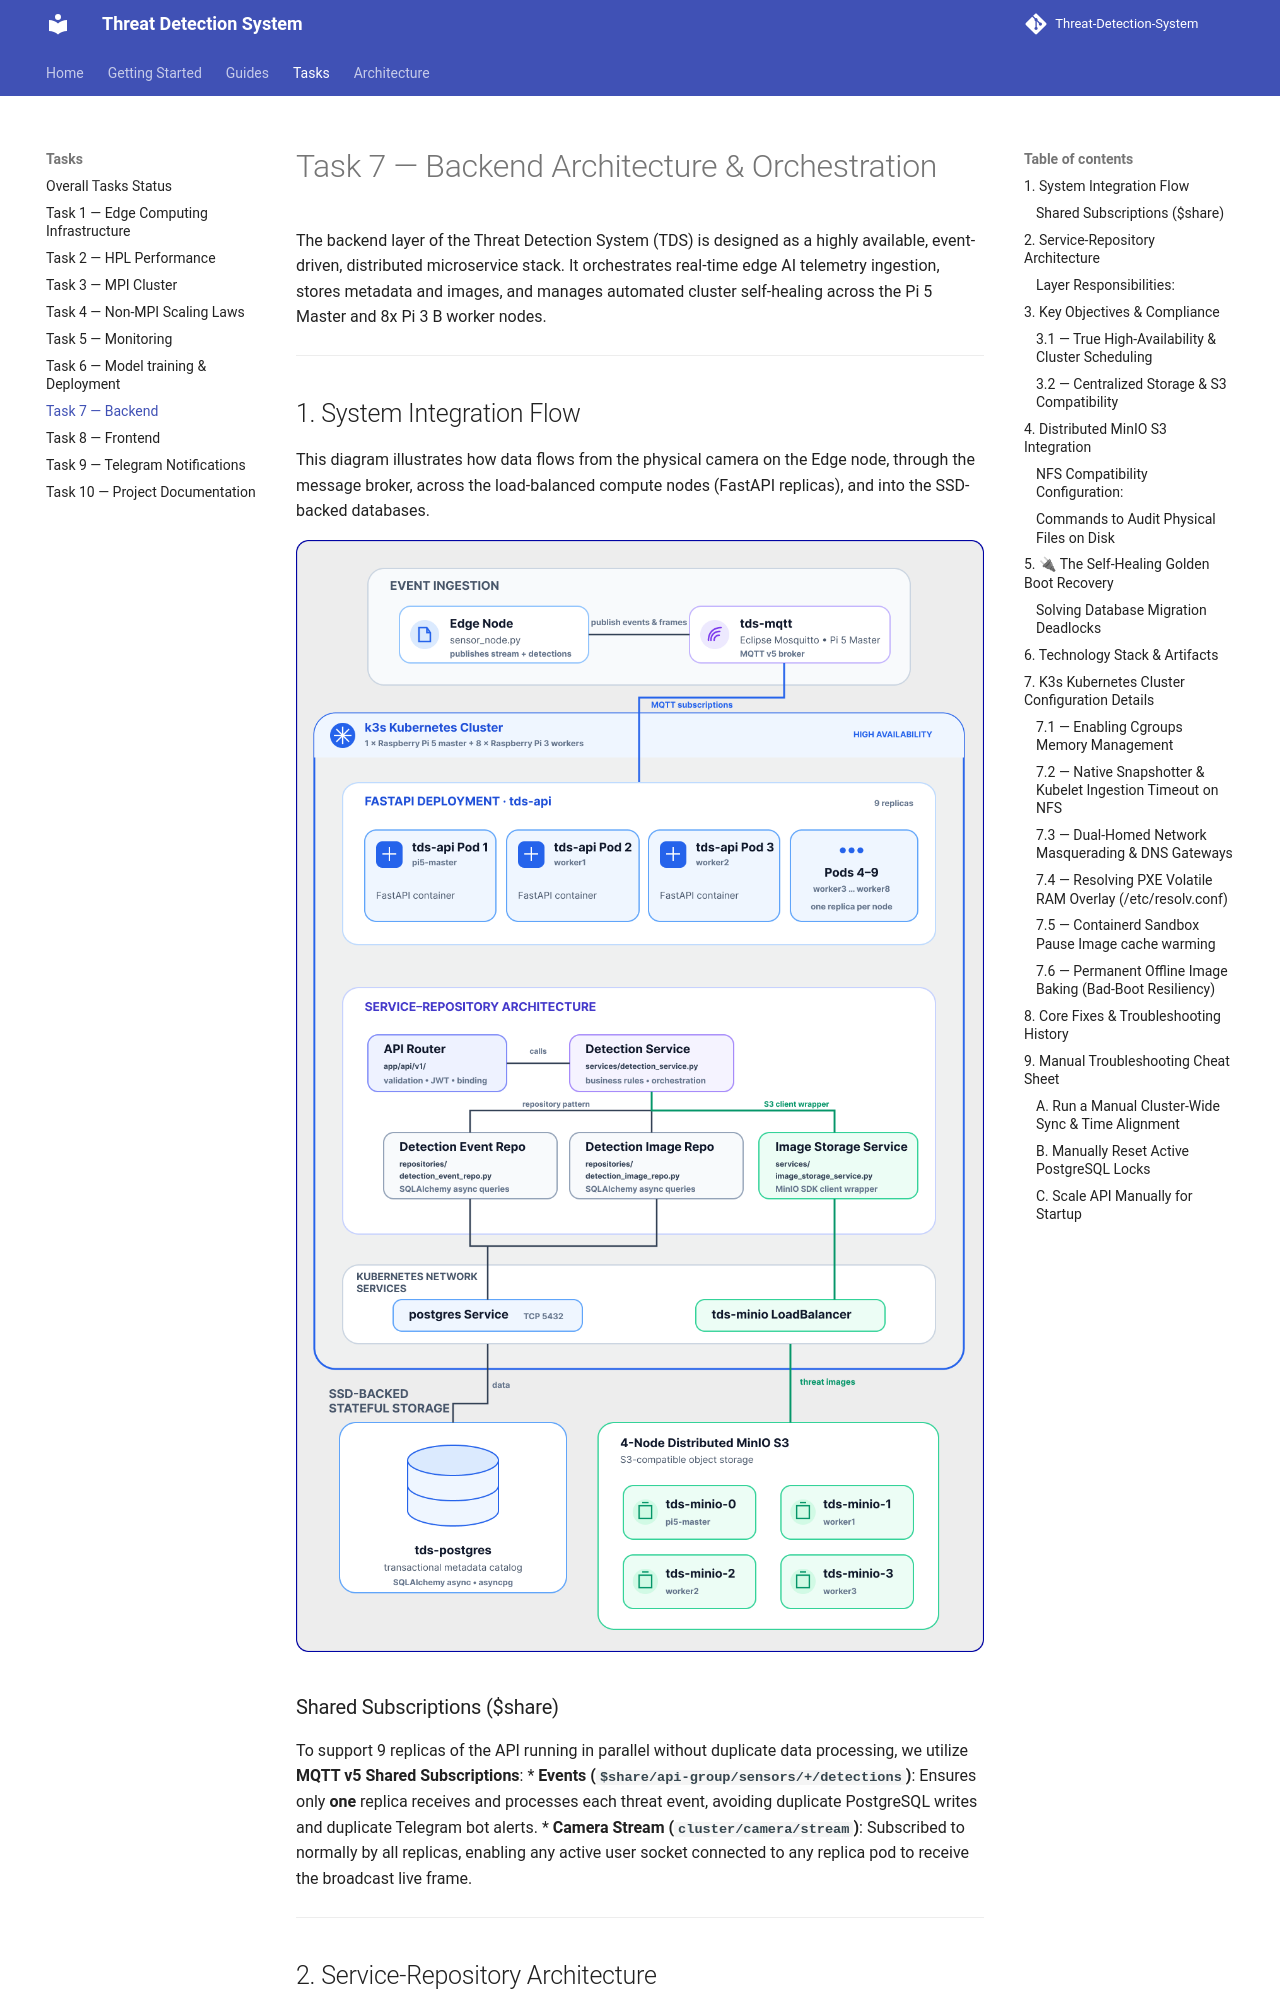

repository: Group-6-Cloud-Computing-SS2026/Threat-Detection-System · page: tasks/task-07-backend/index.html · generator: mkdocs

# Task 7 — Backend Architecture & Orchestration

The backend layer of the Threat Detection System (TDS) is designed as a highly available, event-driven, distributed microservice stack. It orchestrates real-time edge AI telemetry ingestion, stores metadata and images, and manages automated cluster self-healing across the Pi 5 Master and 8x Pi 3 B worker nodes.

---

## 1. System Integration Flow

This diagram illustrates how data flows from the physical camera on the Edge node, through the message broker, across the load-balanced compute nodes (FastAPI replicas), and into the SSD-backed databases.

![Backend Architecture](../assets/backend_architecture.png)

### Shared Subscriptions ($share)
To support 9 replicas of the API running in parallel without duplicate data processing, we utilize **MQTT v5 Shared Subscriptions**:
* **Events (`$share/api-group/sensors/+/detections`)**: Ensures only **one** replica receives and processes each threat event, avoiding duplicate PostgreSQL writes and duplicate Telegram bot alerts.
* **Camera Stream (`cluster/camera/stream`)**: Subscribed to normally by all replicas, enabling any active user socket connected to any replica pod to receive the broadcast live frame.

---

## 2. Service-Repository Architecture

The FastAPI backend implements clean DDD (Domain-Driven Design) separation using the **Repository Pattern** and **Service Layers**. This decouples SQL querying and S3 bucket API handling from the REST endpoints.

```mermaid
graph TD
    Client["Frontend App / HTTP Client"]
    Router["API Router (app/api/v1/)"]
    Service["Detection Service (app/services/detection_service.py)"]
    EventRepo["Detection Event Repo (app/repositories/detection_event_repo.py)"]
    ImageRepo["Detection Image Repo (app/repositories/detection_image_repo.py)"]
    Storage["Image Storage Service (app/services/image_storage_service.py)"]
    DB[("PostgreSQL Database")]
    S3["MinIO Object Storage"]

    Client -->|HTTP GET/POST / WebSocket| Router
    Router -->|Calls Business Logic| Service
    Service -->|Uses Repository Pattern| EventRepo & ImageRepo
    Service -->|Uses S3 Client Wrapper| Storage
    EventRepo & ImageRepo -->|SQLAlchemy Async Query| DB
    Storage -->|Minio SDK client| S3
```

### Layer Responsibilities:
1. **API Router**: Handles validation, security handshakes (JWT authentication), and parameter binding.
2. **Service Layer**: Manages business rules (e.g., determining if an event is a "threat", orchestrating S3 image saves before DB insertions, and calling notification channels).
3. **Repository Layer**: Encapsulates raw SQLAlchemy async sessions and isolates DB query logic from business services.
4. **Image Storage Service**: Wraps the MinIO client SDK, abstracting connection parameters and folder schemas (`detections/{id}/annotated.jpg`).

---

## 3. Key Objectives & Compliance
